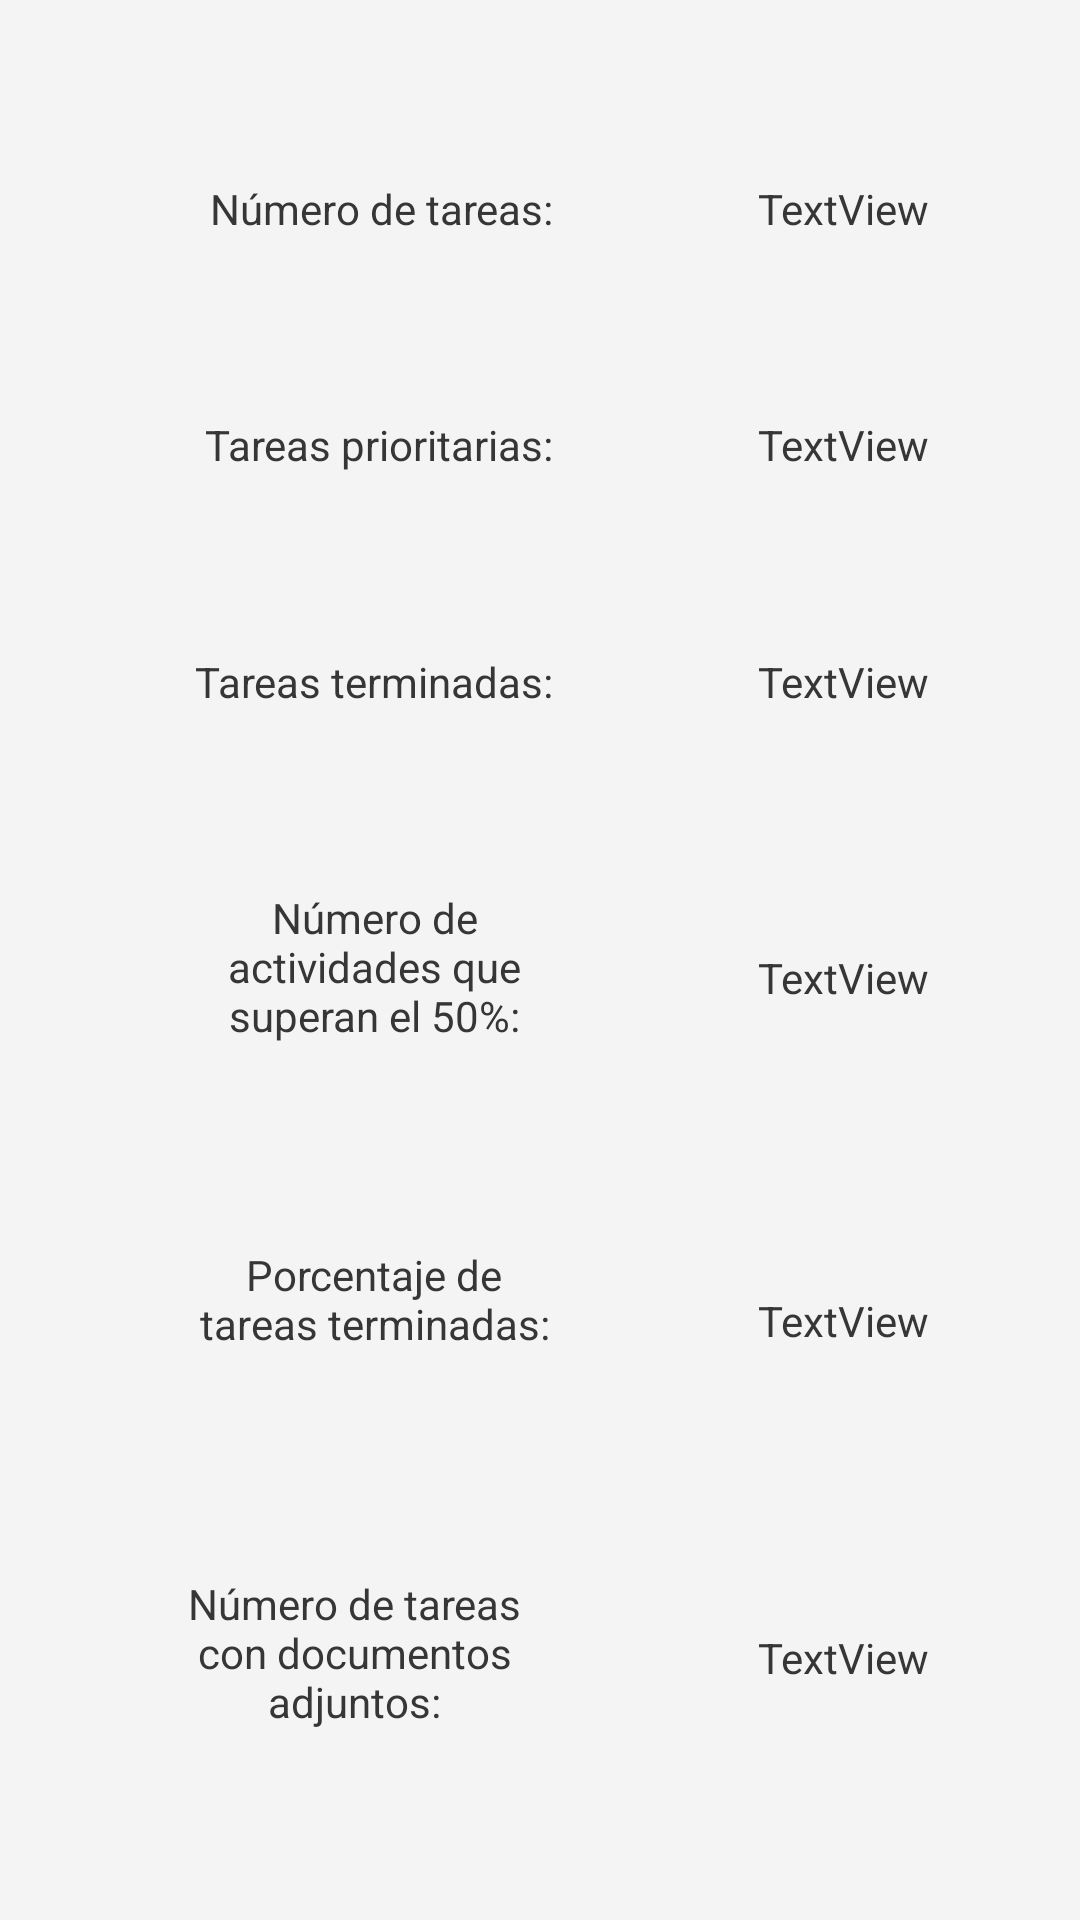

Reconstruct the res/layout file that produces this screen, plus the resources it refers to.
<!-- AndroidManifest.xml: application theme Theme.TrassTarea -->
<!-- res/layout/activity_estadisticas.xml -->
<?xml version="1.0" encoding="utf-8"?>
<androidx.constraintlayout.widget.ConstraintLayout xmlns:android="http://schemas.android.com/apk/res/android"
    xmlns:app="http://schemas.android.com/apk/res-auto"
    xmlns:tools="http://schemas.android.com/tools"
    android:layout_width="match_parent"
    android:layout_height="match_parent"
    tools:context=".actividades.EstadisticasActivity">

    <TextView
        android:id="@+id/tvNumAct"
        android:layout_width="wrap_content"
        android:layout_height="wrap_content"
        android:layout_marginStart="70dp"
        android:text="Número de tareas:"
        android:textColor="@color/gris_oscuro"
        app:layout_constraintBottom_toTopOf="@+id/tvNumPrio"
        app:layout_constraintStart_toStartOf="parent"
        app:layout_constraintTop_toTopOf="parent"
        app:layout_constraintVertical_chainStyle="spread" />

    <TextView
        android:id="@+id/tvNumPrio"
        android:layout_width="wrap_content"
        android:layout_height="wrap_content"
        android:text="Tareas prioritarias:"
        android:textColor="@color/gris_oscuro"
        app:layout_constraintBottom_toTopOf="@+id/tvNumTerminadas"
        app:layout_constraintEnd_toEndOf="@+id/tvNumAct"
        app:layout_constraintTop_toBottomOf="@+id/tvNumAct" />

    <TextView
        android:id="@+id/tvNumTerminadas"
        android:layout_width="wrap_content"
        android:layout_height="wrap_content"
        android:text="Tareas terminadas:"
        android:textColor="@color/gris_oscuro"
        app:layout_constraintBottom_toTopOf="@+id/tvNumMitad"
        app:layout_constraintEnd_toEndOf="@+id/tvNumPrio"
        app:layout_constraintTop_toBottomOf="@+id/tvNumPrio" />

    <TextView
        android:id="@+id/tvNumMitad"
        android:layout_width="120dp"
        android:layout_height="59dp"
        android:text="Número de actividades que superan el 50%:"
        android:textAlignment="center"
        android:textColor="@color/gris_oscuro"
        app:layout_constraintBottom_toTopOf="@+id/tvPorcentajeTerm"
        app:layout_constraintEnd_toEndOf="@+id/tvNumTerminadas"
        app:layout_constraintTop_toBottomOf="@+id/tvNumTerminadas" />

    <TextView
        android:id="@+id/tvPorcentajeTerm"
        android:layout_width="120dp"
        android:layout_height="50dp"
        android:text="Porcentaje de tareas terminadas:"
        android:textAlignment="center"
        android:textColor="@color/gris_oscuro"
        app:layout_constraintBottom_toTopOf="@+id/tvDocumentos"
        app:layout_constraintEnd_toEndOf="@+id/tvNumMitad"
        app:layout_constraintTop_toBottomOf="@+id/tvNumMitad" />

    <TextView
        android:id="@+id/tvDocumentos"
        android:layout_width="133dp"
        android:layout_height="55dp"
        android:text="Número de tareas con documentos adjuntos:"
        android:textAlignment="center"
        android:textColor="@color/gris_oscuro"
        app:layout_constraintBottom_toBottomOf="parent"
        app:layout_constraintEnd_toEndOf="@+id/tvPorcentajeTerm"
        app:layout_constraintTop_toBottomOf="@+id/tvPorcentajeTerm" />

    <TextView
        android:id="@+id/tvNumActDato"
        android:layout_width="wrap_content"
        android:layout_height="wrap_content"
        android:layout_marginStart="68dp"
        android:text="TextView"
        android:textColor="@color/gris_oscuro"
        app:layout_constraintBottom_toBottomOf="@+id/tvNumAct"
        app:layout_constraintStart_toEndOf="@+id/tvNumAct"
        app:layout_constraintTop_toTopOf="@+id/tvNumAct" />

    <TextView
        android:id="@+id/tvNumPrioDato"
        android:layout_width="wrap_content"
        android:layout_height="wrap_content"
        android:text="TextView"
        android:textColor="@color/gris_oscuro"
        app:layout_constraintBottom_toBottomOf="@+id/tvNumPrio"
        app:layout_constraintEnd_toEndOf="@+id/tvNumActDato"
        app:layout_constraintStart_toStartOf="@+id/tvNumActDato"
        app:layout_constraintTop_toTopOf="@+id/tvNumPrio" />

    <TextView
        android:id="@+id/tvNumTerminadasDato"
        android:layout_width="wrap_content"
        android:layout_height="wrap_content"
        android:text="TextView"
        android:textColor="@color/gris_oscuro"
        app:layout_constraintBottom_toBottomOf="@+id/tvNumTerminadas"
        app:layout_constraintEnd_toEndOf="@+id/tvNumPrioDato"
        app:layout_constraintStart_toStartOf="@+id/tvNumPrioDato"
        app:layout_constraintTop_toTopOf="@+id/tvNumTerminadas" />

    <TextView
        android:id="@+id/tvNumMitadDato"
        android:layout_width="wrap_content"
        android:layout_height="wrap_content"
        android:text="TextView"
        android:textColor="@color/gris_oscuro"
        app:layout_constraintBottom_toBottomOf="@+id/tvNumMitad"
        app:layout_constraintStart_toStartOf="@+id/tvNumTerminadasDato"
        app:layout_constraintTop_toTopOf="@+id/tvNumMitad" />

    <TextView
        android:id="@+id/tvPorcentajeTermDato"
        android:layout_width="wrap_content"
        android:layout_height="wrap_content"
        android:text="TextView"
        android:textColor="@color/gris_oscuro"
        app:layout_constraintBottom_toBottomOf="@+id/tvPorcentajeTerm"
        app:layout_constraintStart_toStartOf="@+id/tvNumMitadDato"
        app:layout_constraintTop_toTopOf="@+id/tvPorcentajeTerm" />

    <TextView
        android:id="@+id/tvDocumentosDato"
        android:layout_width="wrap_content"
        android:layout_height="wrap_content"
        android:text="TextView"
        android:textColor="@color/gris_oscuro"
        app:layout_constraintBottom_toBottomOf="@+id/tvDocumentos"
        app:layout_constraintStart_toStartOf="@+id/tvPorcentajeTermDato"
        app:layout_constraintTop_toTopOf="@+id/tvDocumentos" />
</androidx.constraintlayout.widget.ConstraintLayout>
<!-- resources referenced by this layout -->
<resources>
  <color name="gris_oscuro">#363636</color>
  <style name="Theme.TrassTarea" parent="Theme.AppCompat.DayNight.DarkActionBar">
          
          <item name="colorPrimary">@color/primario</item>
          <item name="colorPrimaryVariant">@color/primario_oscuro</item>
          <item name="colorOnPrimary">@color/gris_oscuro</item>
          
          <item name="colorSecondary">@color/resaltado</item>
          <item name="colorSecondaryVariant">@color/resaltado_oscuro</item>
          <item name="colorOnSecondary">@color/oscuro</item>
          
  
          <item name="android:background">@color/claro</item>
          
          
          <item name="android:textColor">@color/oscuro</item>
          <item name="android:actionMenuTextColor">@color/oscuro</item>
      </style>
  <color name="primario">#4E616C</color>
  <color name="primario_oscuro">#20333D</color>
  <color name="resaltado">#219BCC</color>
  <color name="resaltado_oscuro">#004C69</color>
  <color name="oscuro">#FF101010</color>
  <color name="claro">#FFf4f4f4</color>
</resources>
